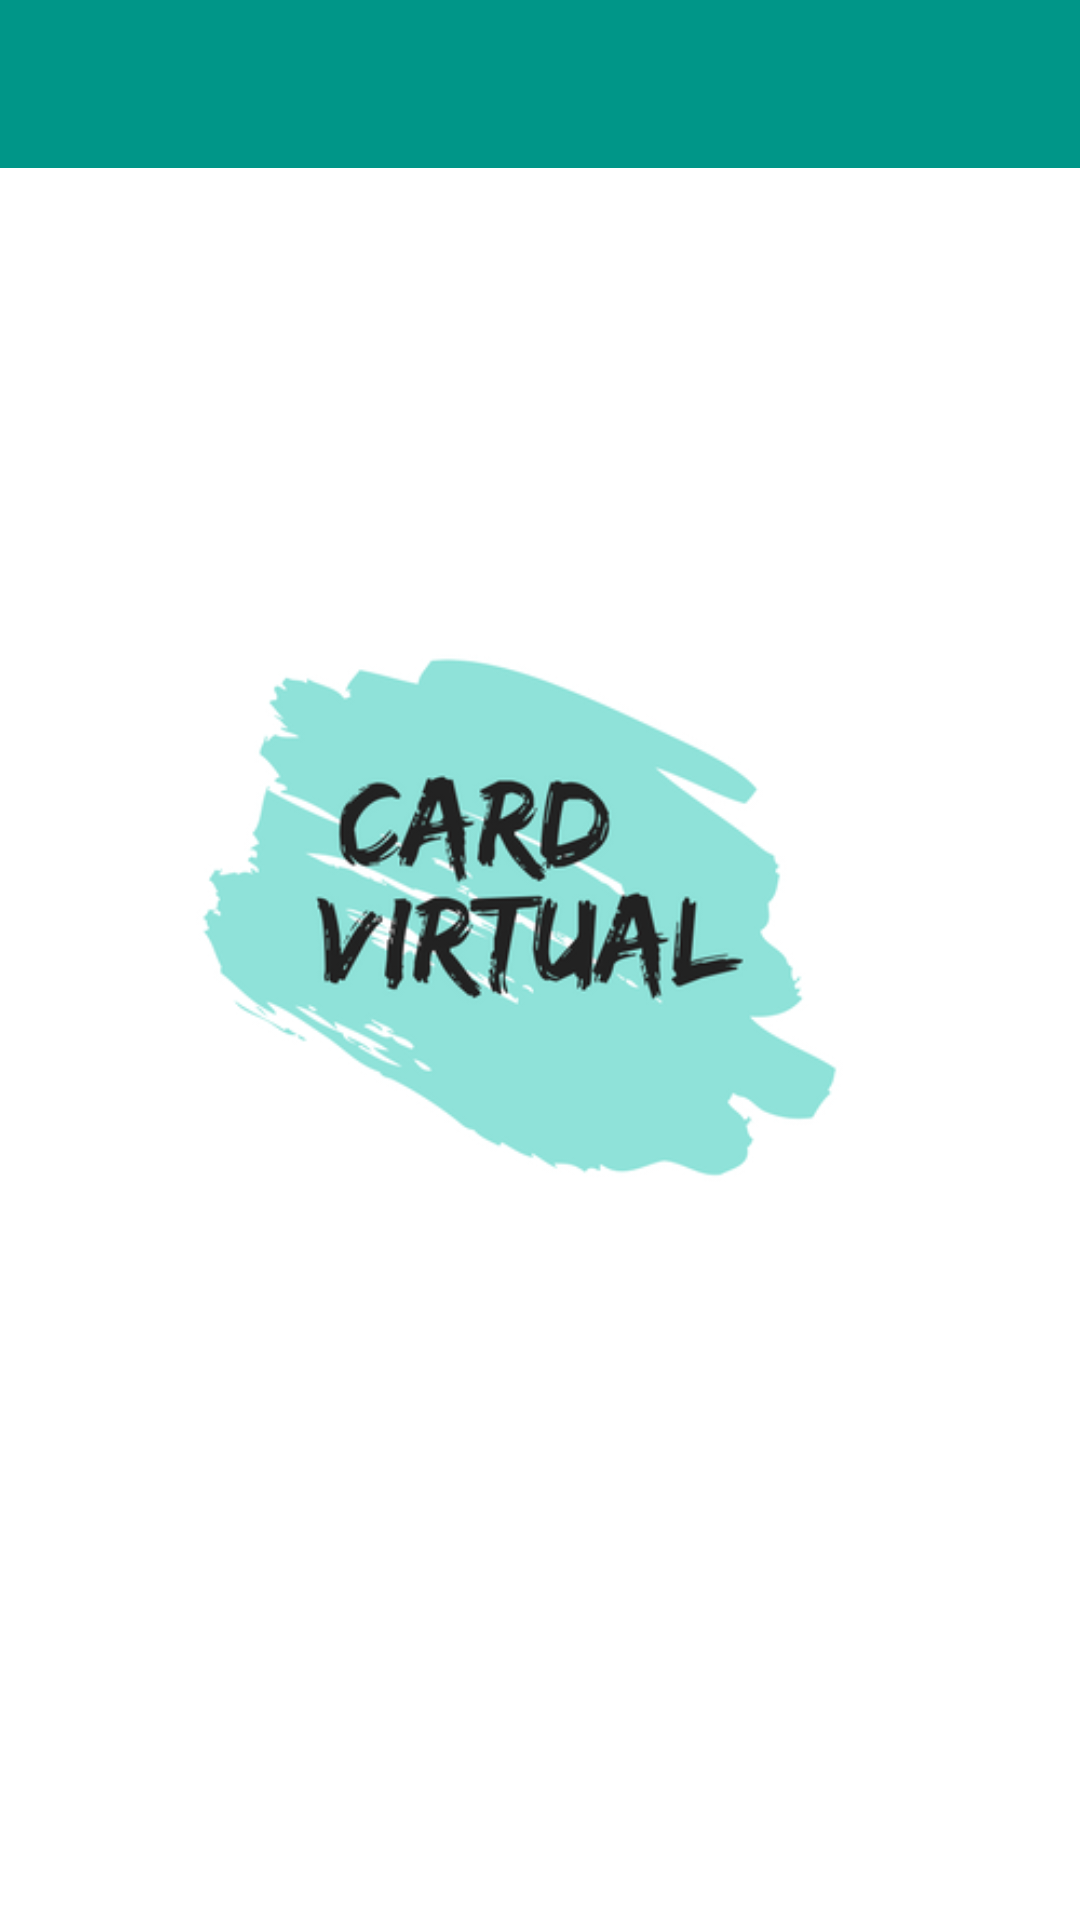

Reconstruct the res/layout file that produces this screen, plus the resources it refers to.
<!-- AndroidManifest.xml: application theme AppTheme -->
<!-- res/layout/activity_main.xml -->
<?xml version="1.0" encoding="utf-8"?>
<LinearLayout xmlns:android="http://schemas.android.com/apk/res/android"
    xmlns:app="http://schemas.android.com/apk/res-auto"
    xmlns:tools="http://schemas.android.com/tools"
    android:layout_width="match_parent"
    android:layout_height="match_parent"
    android:orientation="vertical"
    android:background="#FFFFFF"
    tools:context=".MainActivity">

    <include layout="@layout/toolbar"/>

    <ImageView
        android:id="@+id/imageView2"
        android:layout_width="wrap_content"
        android:layout_height="wrap_content"
        app:srcCompat="@drawable/cardvirtual"
        tools:layout_editor_absoluteX="0dp"
        tools:layout_editor_absoluteY="5dp" />
</LinearLayout>
<!-- res/layout/toolbar.xml (included above) -->
<?xml version="1.0" encoding="utf-8"?>
<android.support.v7.widget.Toolbar android:layout_height="wrap_content"
    android:layout_width="match_parent"
    xmlns:android="http://schemas.android.com/apk/res/android"

    android:background="?attr/colorPrimary"
    android:id="@+id/toolbar"
    android:theme="@style/ThemeOverlay.AppCompat.Dark.ActionBar"
    />
<!-- resources referenced by this layout -->
<resources>
  <!-- drawable cardvirtual: png bitmap (drawable, 55869 bytes) -->
  <style name="AppTheme" parent="Theme.AppCompat.Light.NoActionBar">
          
          <item name="colorPrimary">@color/colorPrimary</item>
          <item name="colorPrimaryDark">@color/colorPrimaryDark</item>
          <item name="colorAccent">@color/colorAccent</item>
          <item name="popupTheme">@style/PopupMenuTheme</item>
  
      </style>
  <color name="colorPrimary">#009688</color>
  <color name="colorPrimaryDark">#00675b</color>
  <color name="colorAccent">#80deea</color>
  <style name="PopupMenuTheme" parent="ThemeOverlay.AppCompat.Light">
          <item name="android:background">@android:color/white</item>
      </style>
</resources>
